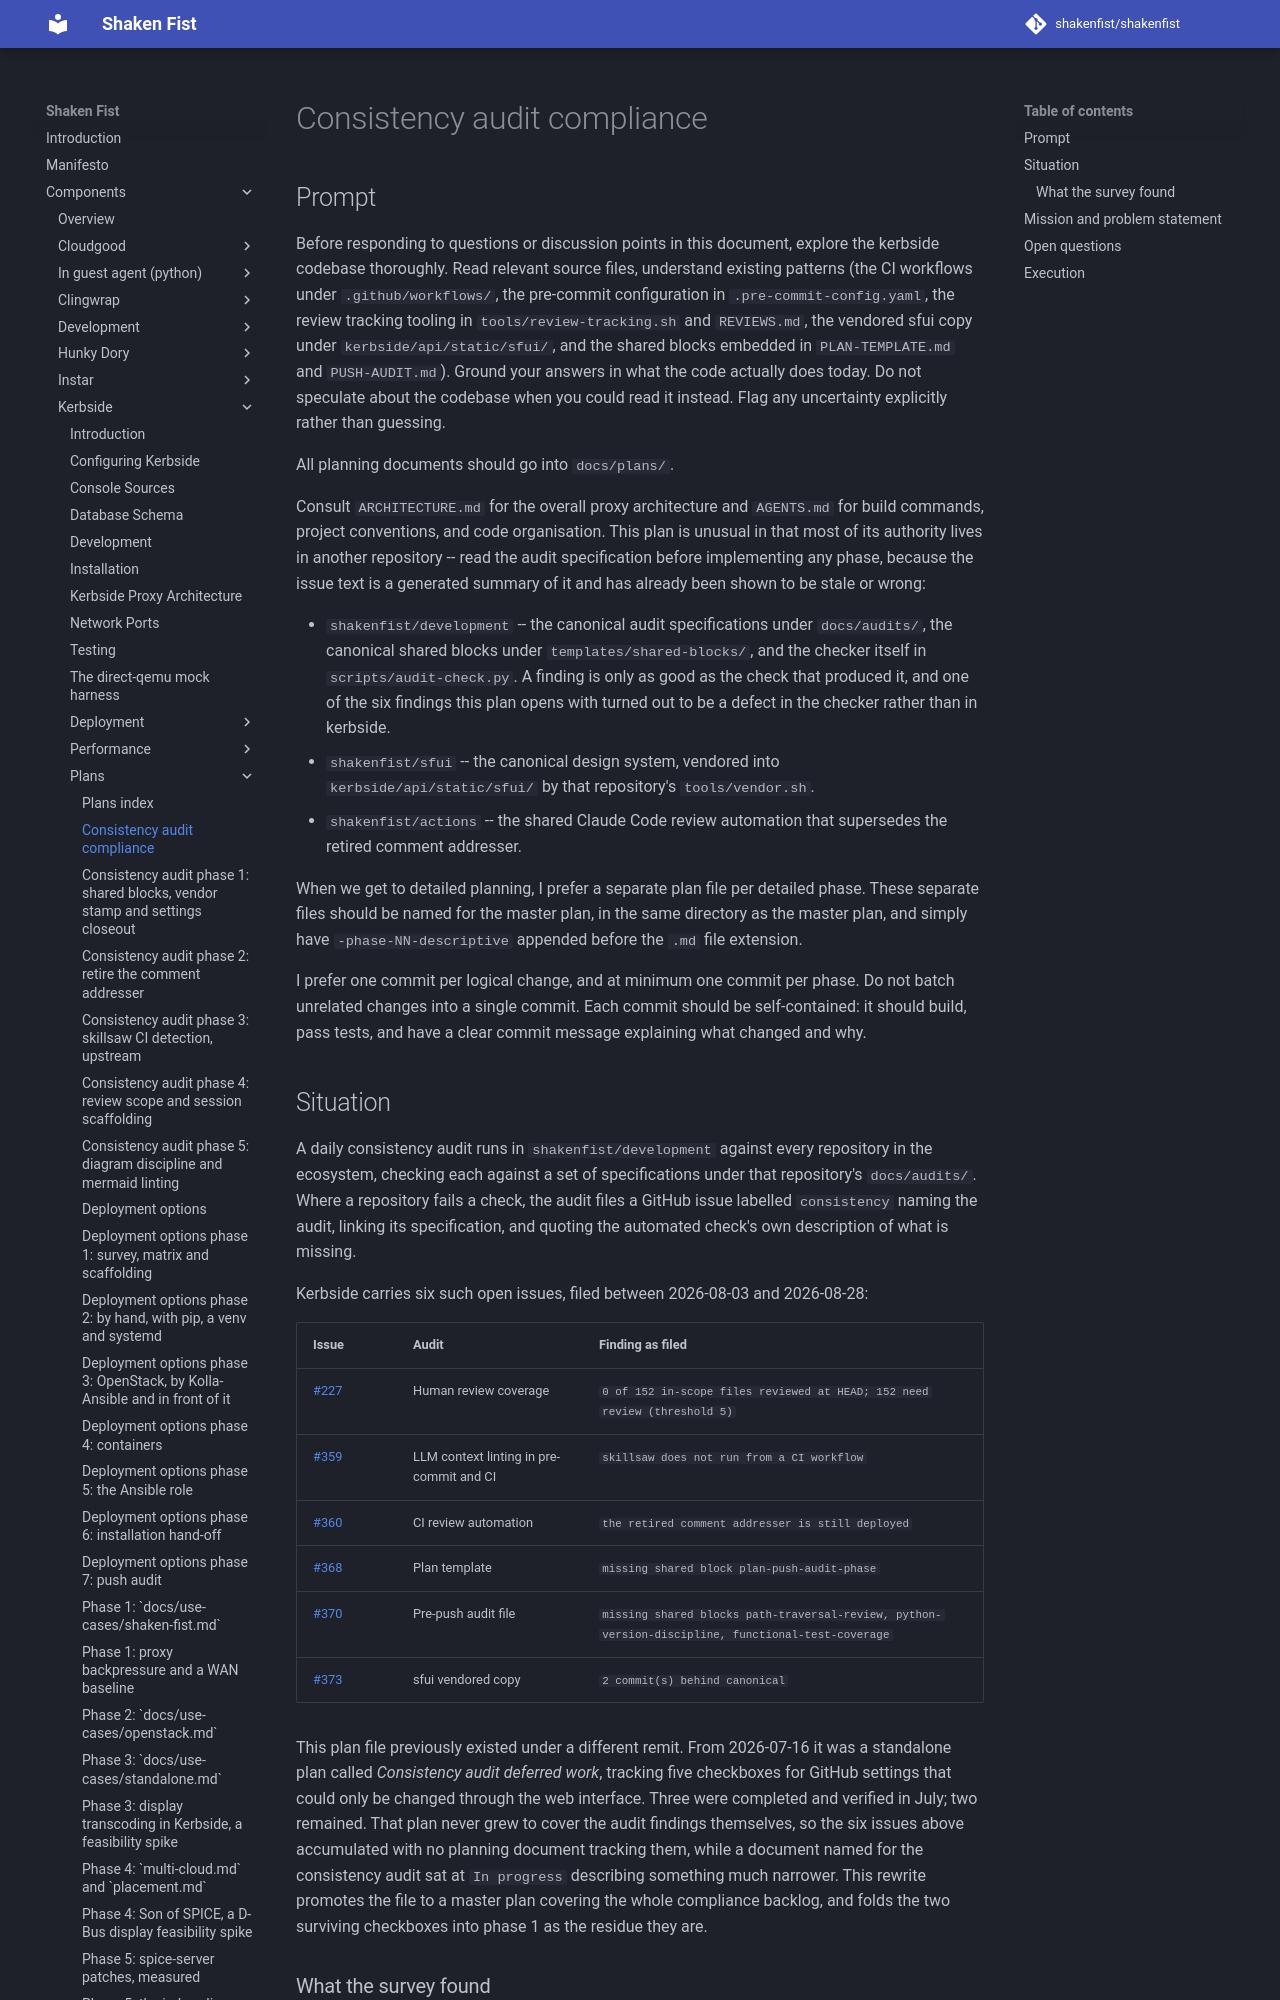

repository: shakenfist/shakenfist · page: components/kerbside/plans/PLAN-consistency-audit/index.html · generator: mkdocs

# Consistency audit compliance

## Prompt

Before responding to questions or discussion points in this
document, explore the kerbside codebase thoroughly. Read
relevant source files, understand existing patterns (the CI
workflows under `.github/workflows/`, the pre-commit
configuration in `.pre-commit-config.yaml`, the review
tracking tooling in `tools/review-tracking.sh` and
`REVIEWS.md`, the vendored sfui copy under
`kerbside/api/static/sfui/`, and the shared blocks embedded
in `PLAN-TEMPLATE.md` and `PUSH-AUDIT.md`). Ground your
answers in what the code actually does today. Do not
speculate about the codebase when you could read it instead.
Flag any uncertainty explicitly rather than guessing.

All planning documents should go into `docs/plans/`.

Consult `ARCHITECTURE.md` for the overall proxy architecture
and `AGENTS.md` for build commands, project conventions, and
code organisation. This plan is unusual in that most of its
authority lives in another repository -- read the audit
specification before implementing any phase, because the
issue text is a generated summary of it and has already been
shown to be stale or wrong:

- `shakenfist/development` -- the canonical audit
  specifications under `docs/audits/`, the canonical shared
  blocks under `templates/shared-blocks/`, and the checker
  itself in `scripts/audit-check.py`. A finding is only as
  good as the check that produced it, and one of the six
  findings this plan opens with turned out to be a defect in
  the checker rather than in kerbside.
- `shakenfist/sfui` -- the canonical design system, vendored
  into `kerbside/api/static/sfui/` by that repository's
  `tools/vendor.sh`.
- `shakenfist/actions` -- the shared Claude Code review
  automation that supersedes the retired comment addresser.

When we get to detailed planning, I prefer a separate plan
file per detailed phase. These separate files should be
named for the master plan, in the same directory as the
master plan, and simply have `-phase-NN-descriptive`
appended before the `.md` file extension.

I prefer one commit per logical change, and at minimum one
commit per phase. Do not batch unrelated changes into a
single commit. Each commit should be self-contained: it
should build, pass tests, and have a clear commit message
explaining what changed and why.

## Situation

A daily consistency audit runs in `shakenfist/development`
against every repository in the ecosystem, checking each
against a set of specifications under that repository's
`docs/audits/`. Where a repository fails a check, the audit
files a GitHub issue labelled `consistency` naming the
audit, linking its specification, and quoting the automated
check's own description of what is missing.

Kerbside carries six such open issues, filed between
2026-08-03 and 2026-08-28:

| Issue | Audit | Finding as filed |
|-------|-------|------------------|
| [#227](https://github.com/shakenfist/kerbside/issues/227) | Human review coverage | `0 of 152 in-scope files reviewed at HEAD; 152 need review (threshold 5)` |
| [#359](https://github.com/shakenfist/kerbside/issues/359) | LLM context linting in pre-commit and CI | `skillsaw does not run from a CI workflow` |
| [#360](https://github.com/shakenfist/kerbside/issues/360) | CI review automation | `the retired comment addresser is still deployed` |
| [#368](https://github.com/shakenfist/kerbside/issues/368) | Plan template | `missing shared block plan-push-audit-phase` |
| [#370](https://github.com/shakenfist/kerbside/issues/370) | Pre-push audit file | `missing shared blocks path-traversal-review, python-version-discipline, functional-test-coverage` |
| [#373](https://github.com/shakenfist/kerbside/issues/373) | sfui vendored copy | `2 commit(s) behind canonical` |

This plan file previously existed under a different remit.
From 2026-07-16 it was a standalone plan called *Consistency
audit deferred work*, tracking five checkboxes for GitHub
settings that could only be changed through the web
interface. Three were completed and verified in July; two
remained. That plan never grew to cover the audit findings
themselves, so the six issues above accumulated with no
planning document tracking them, while a document named for
the consistency audit sat at `In progress` describing
something much narrower. This rewrite promotes the file to a
master plan covering the whole compliance backlog, and folds
the two surviving checkboxes into phase 1 as the residue
they are.
